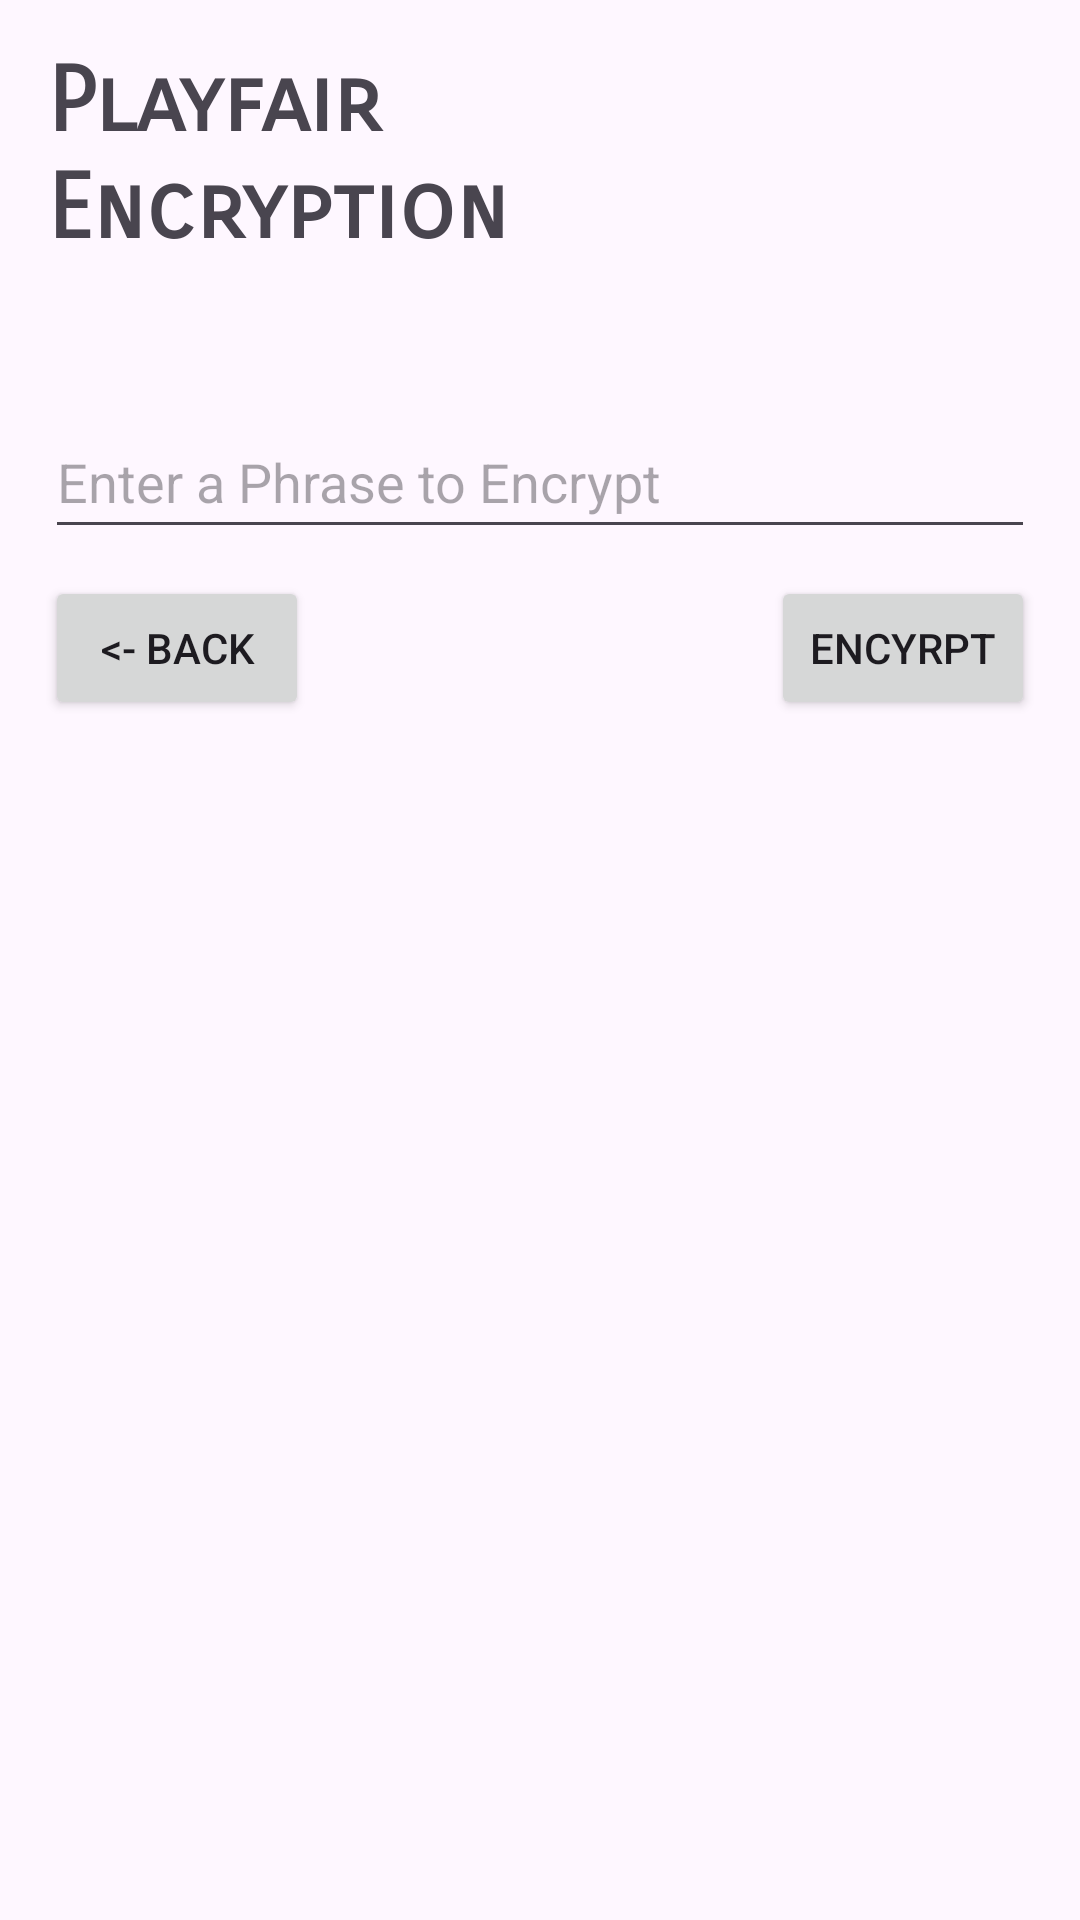

This screen was rendered from an Android layout file. Write that file and the resources it references.
<!-- AndroidManifest.xml: application theme Theme.EncryptionApp -->
<!-- res/layout/activity_encrypt.xml -->
<?xml version="1.0" encoding="utf-8"?>
<androidx.constraintlayout.widget.ConstraintLayout
        xmlns:android="http://schemas.android.com/apk/res/android"
        xmlns:tools="http://schemas.android.com/tools"
        xmlns:app="http://schemas.android.com/apk/res-auto"
        android:layout_width="match_parent"
        android:layout_height="match_parent"
        tools:context=".EncryptActivity">
    <TextView
            android:text="@string/Playfair_Encryption_With_Indent"
            android:layout_width="wrap_content"
            android:layout_height="wrap_content" android:id="@+id/App_Title"
            android:textStyle="bold" android:fontFamily="sans-serif-smallcaps"
            android:textSize="30sp"
            app:layout_constraintTop_toTopOf="parent" app:layout_constraintStart_toStartOf="parent"
            android:layout_marginTop="16dp" android:layout_marginStart="16dp"/>
    <Button
            android:id="@+id/Encrypt_Real_BackButton"
            android:text="@string/Encrypt_BackButtonTextText"
            android:layout_width="wrap_content"
            android:layout_height="wrap_content"
            app:layout_constraintStart_toStartOf="@+id/Encrypt_PhraseToEncrypt_Input" android:layout_marginTop="9dp"
            app:layout_constraintTop_toBottomOf="@+id/Encrypt_PhraseToEncrypt_Input"/>
    <Button
            android:text="@string/Encrypt_Encrypt"
            android:layout_width="wrap_content"
            android:layout_height="wrap_content" android:id="@+id/Encrypt_EncryptPhraseButton"
            app:layout_constraintTop_toTopOf="parent" android:layout_marginTop="192dp"
            app:layout_constraintEnd_toEndOf="@+id/Encrypt_PhraseToEncrypt_Input"/>
    <TextView
            android:layout_width="wrap_content"
            android:layout_height="wrap_content" android:id="@+id/Encrypt_EncryptedPhraseOutput"
            android:fontFamily="sans-serif-smallcaps" android:textSize="34sp"
            android:textAlignment="center"
            app:layout_constraintStart_toStartOf="parent" android:layout_marginTop="75dp"
            app:layout_constraintTop_toBottomOf="@+id/Encrypt_EncryptPhraseButton"
            app:layout_constraintEnd_toEndOf="parent"/>
    <EditText
            android:layout_width="330dp"
            android:layout_height="48dp"
            android:inputType="text"
            android:ems="10"
            android:id="@+id/Encrypt_PhraseToEncrypt_Input"
            android:hint="@string/Encrypt_EnterPhraseToEncrypt"
            android:layout_marginTop="47dp"
            app:layout_constraintTop_toBottomOf="@+id/App_Title" android:layout_marginBottom="57dp"
            app:layout_constraintEnd_toEndOf="parent" app:layout_constraintStart_toStartOf="parent"
            app:layout_constraintBottom_toBottomOf="@+id/Encrypt_EncryptPhraseButton"
            android:layout_marginStart="40dp" android:layout_marginEnd="40dp"/>

</androidx.constraintlayout.widget.ConstraintLayout>
<!-- resources referenced by this layout -->
<resources>
  <string name="Encrypt_BackButtonTextText">&lt;- Back</string>
  <string name="Encrypt_Encrypt">Encyrpt</string>
  <string name="Encrypt_EnterPhraseToEncrypt">Enter a Phrase to Encrypt</string>
  <string name="Playfair_Encryption_With_Indent">Playfair\nEncryption</string>
  <style name="Theme.EncryptionApp" parent="Base.Theme.EncryptionApp" />
  <style name="Base.Theme.EncryptionApp" parent="Theme.Material3.DayNight.NoActionBar">
          
          
      </style>
</resources>
